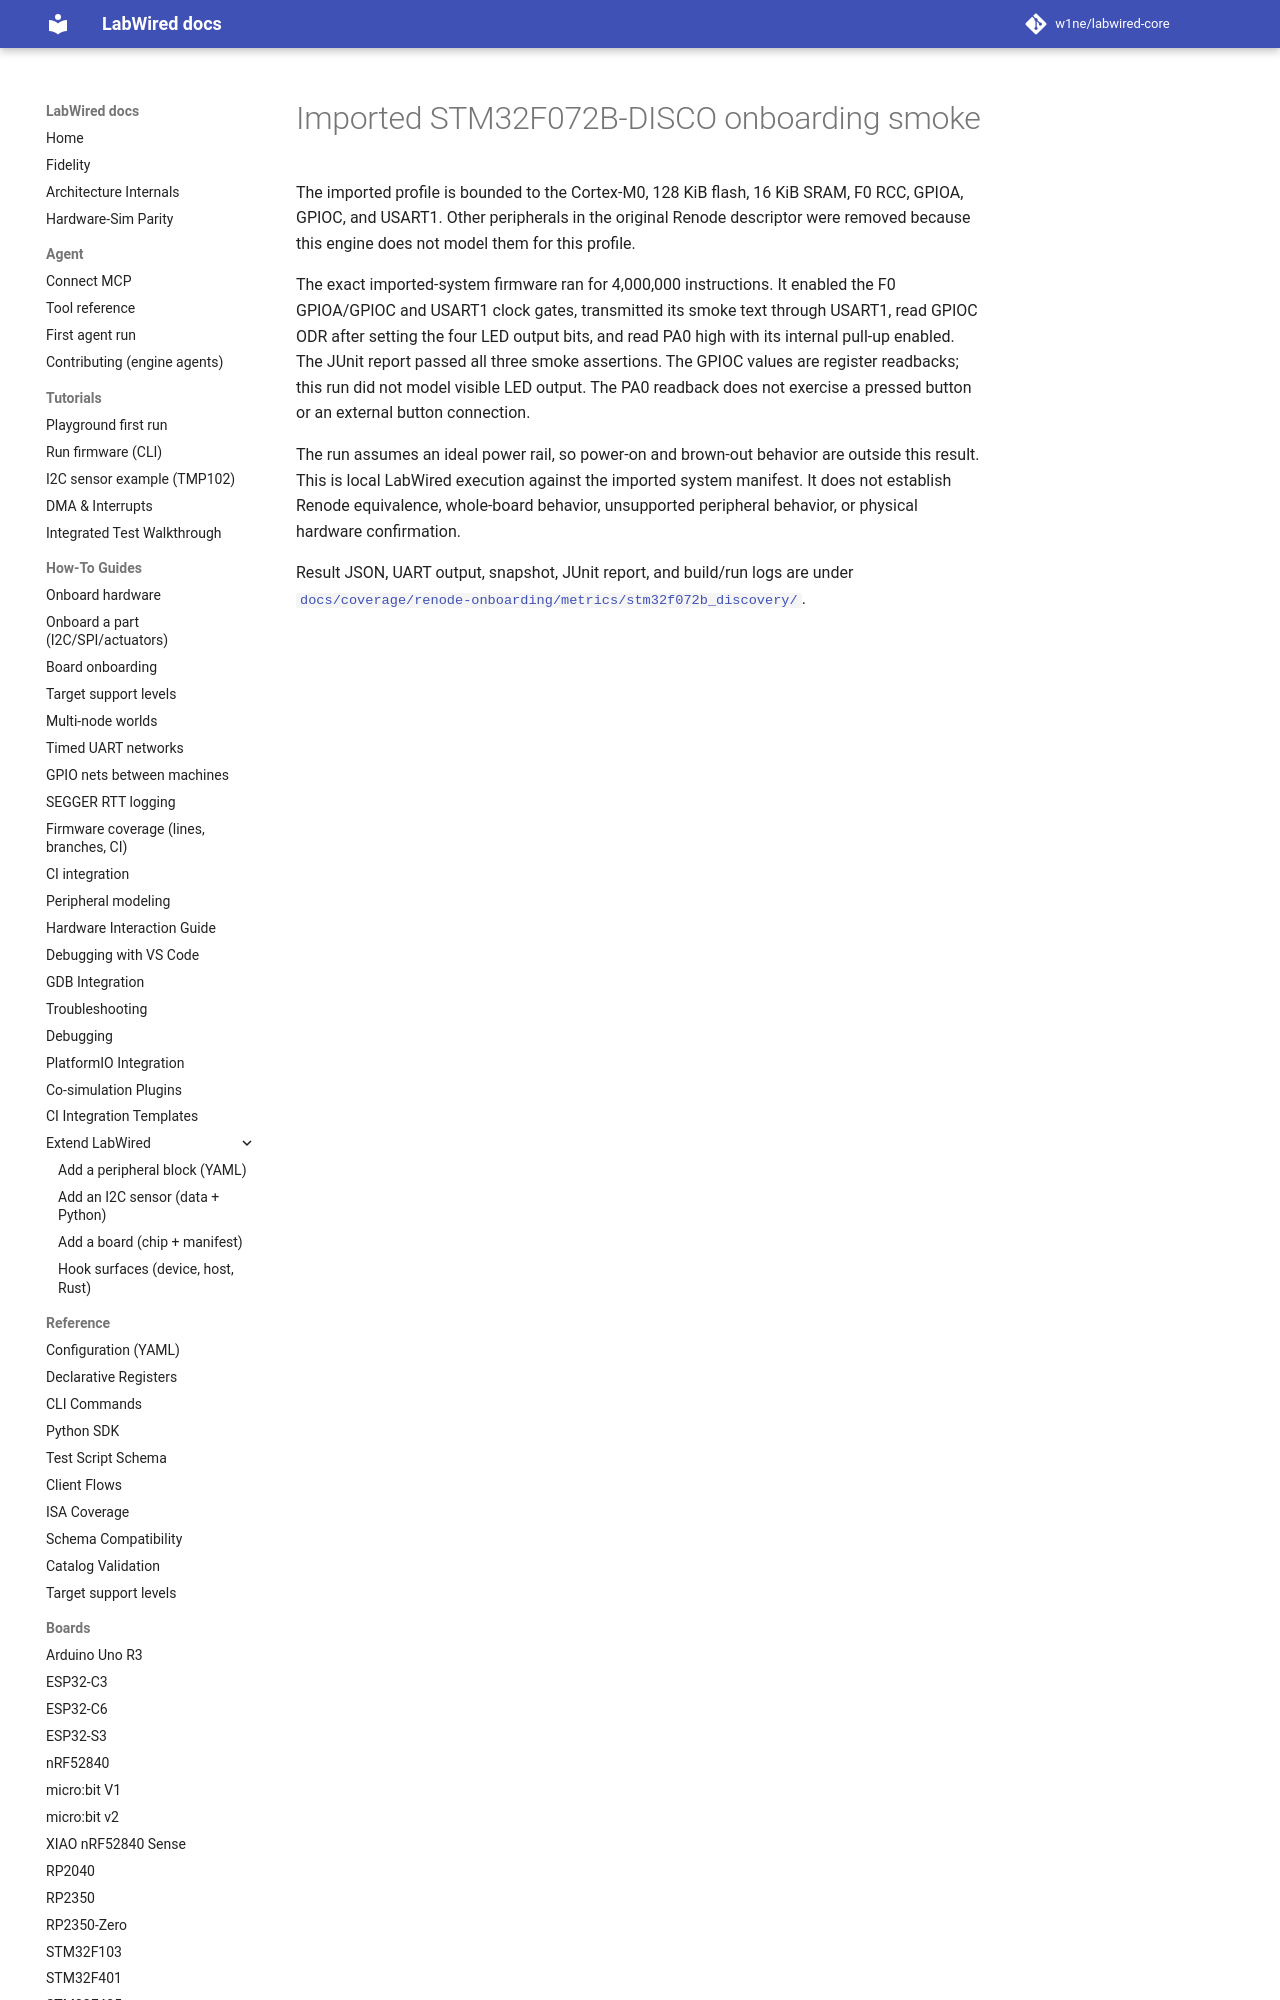

repository: w1ne/labwired-core · page: boards/stm32f072b_discovery/index.html · generator: mkdocs

# Imported STM32F072B-DISCO onboarding smoke

The imported profile is bounded to the Cortex-M0, 128 KiB flash, 16 KiB SRAM,
F0 RCC, GPIOA, GPIOC, and USART1. Other peripherals in the original Renode
descriptor were removed because this engine does not model them for this
profile.
